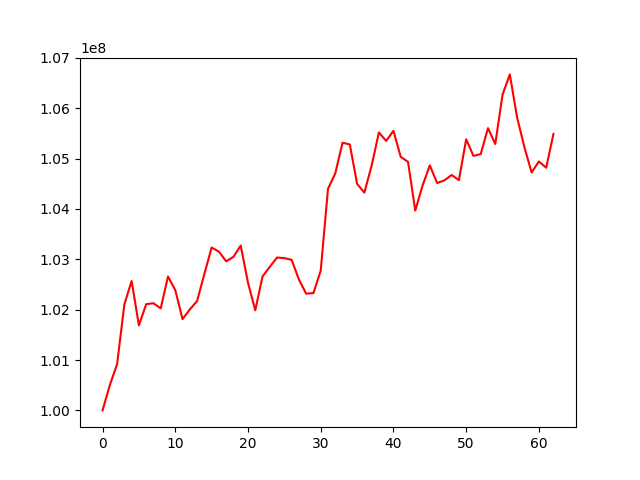

Source data for this figure (header and first rows):
account_value, date, daily_return
100000000, 2018-07-03, 
100501353, 2018-07-05, 0.005014
100916862, 2018-07-06, 0.004134
102106498, 2018-07-09, 0.01179
102568817, 2018-07-10, 0.004528
101687905, 2018-07-11, -0.008588
102109679, 2018-07-12, 0.004148
102128030, 2018-07-13, 0.0001797
102026369, 2018-07-16, -0.0009954
102658778, 2018-07-17, 0.006198
102388744, 2018-07-18, -0.00263
101811631, 2018-07-19, -0.005636
102005036, 2018-07-20, 0.0019
102171825, 2018-07-23, 0.001635
102708979, 2018-07-24, 0.005257
103234041, 2018-07-25, 0.005112
103153007, 2018-07-26, -0.000785
102959752, 2018-07-27, -0.001873
103049285, 2018-07-30, 0.0008696
103273997, 2018-07-31, 0.002181
102533359, 2018-08-01, -0.007172
101988187, 2018-08-02, -0.005317
102659818, 2018-08-03, 0.006585
102851241, 2018-08-06, 0.001865
103035812, 2018-08-07, 0.001795
103022929, 2018-08-08, -0.000125
102989727, 2018-08-09, -0.0003223
102598364, 2018-08-10, -0.0038
102317777, 2018-08-13, -0.002735
102329774, 2018-08-14, 0.0001173
102774984, 2018-08-15, 0.004351
104399157, 2018-08-16, 0.0158
104706735, 2018-08-17, 0.002946
105315150, 2018-08-20, 0.005811
105281053, 2018-08-21, -0.0003238
104498193, 2018-08-22, -0.007436
104324701, 2018-08-23, -0.00166
104860508, 2018-08-24, 0.005136
105518897, 2018-08-27, 0.006279
105350910, 2018-08-28, -0.001592
105552043, 2018-08-29, 0.001909
105033595, 2018-08-30, -0.004912
104936699, 2018-08-31, -0.0009225
103967854, 2018-09-04, -0.009233
104463490, 2018-09-05, 0.004767
104866409, 2018-09-06, 0.003857
104514409, 2018-09-07, -0.003357
104567423, 2018-09-10, 0.0005072
104674752, 2018-09-11, 0.001026
104571191, 2018-09-12, -0.0009894
105383299, 2018-09-13, 0.007766
105054028, 2018-09-14, -0.003125
105089999, 2018-09-17, 0.0003424
105604663, 2018-09-18, 0.004897
105290334, 2018-09-19, -0.002976
106269041, 2018-09-20, 0.009295
106671788, 2018-09-21, 0.00379
105817538, 2018-09-24, -0.008008
105229297, 2018-09-25, -0.005559
104724915, 2018-09-26, -0.004793
... 3 more rows
